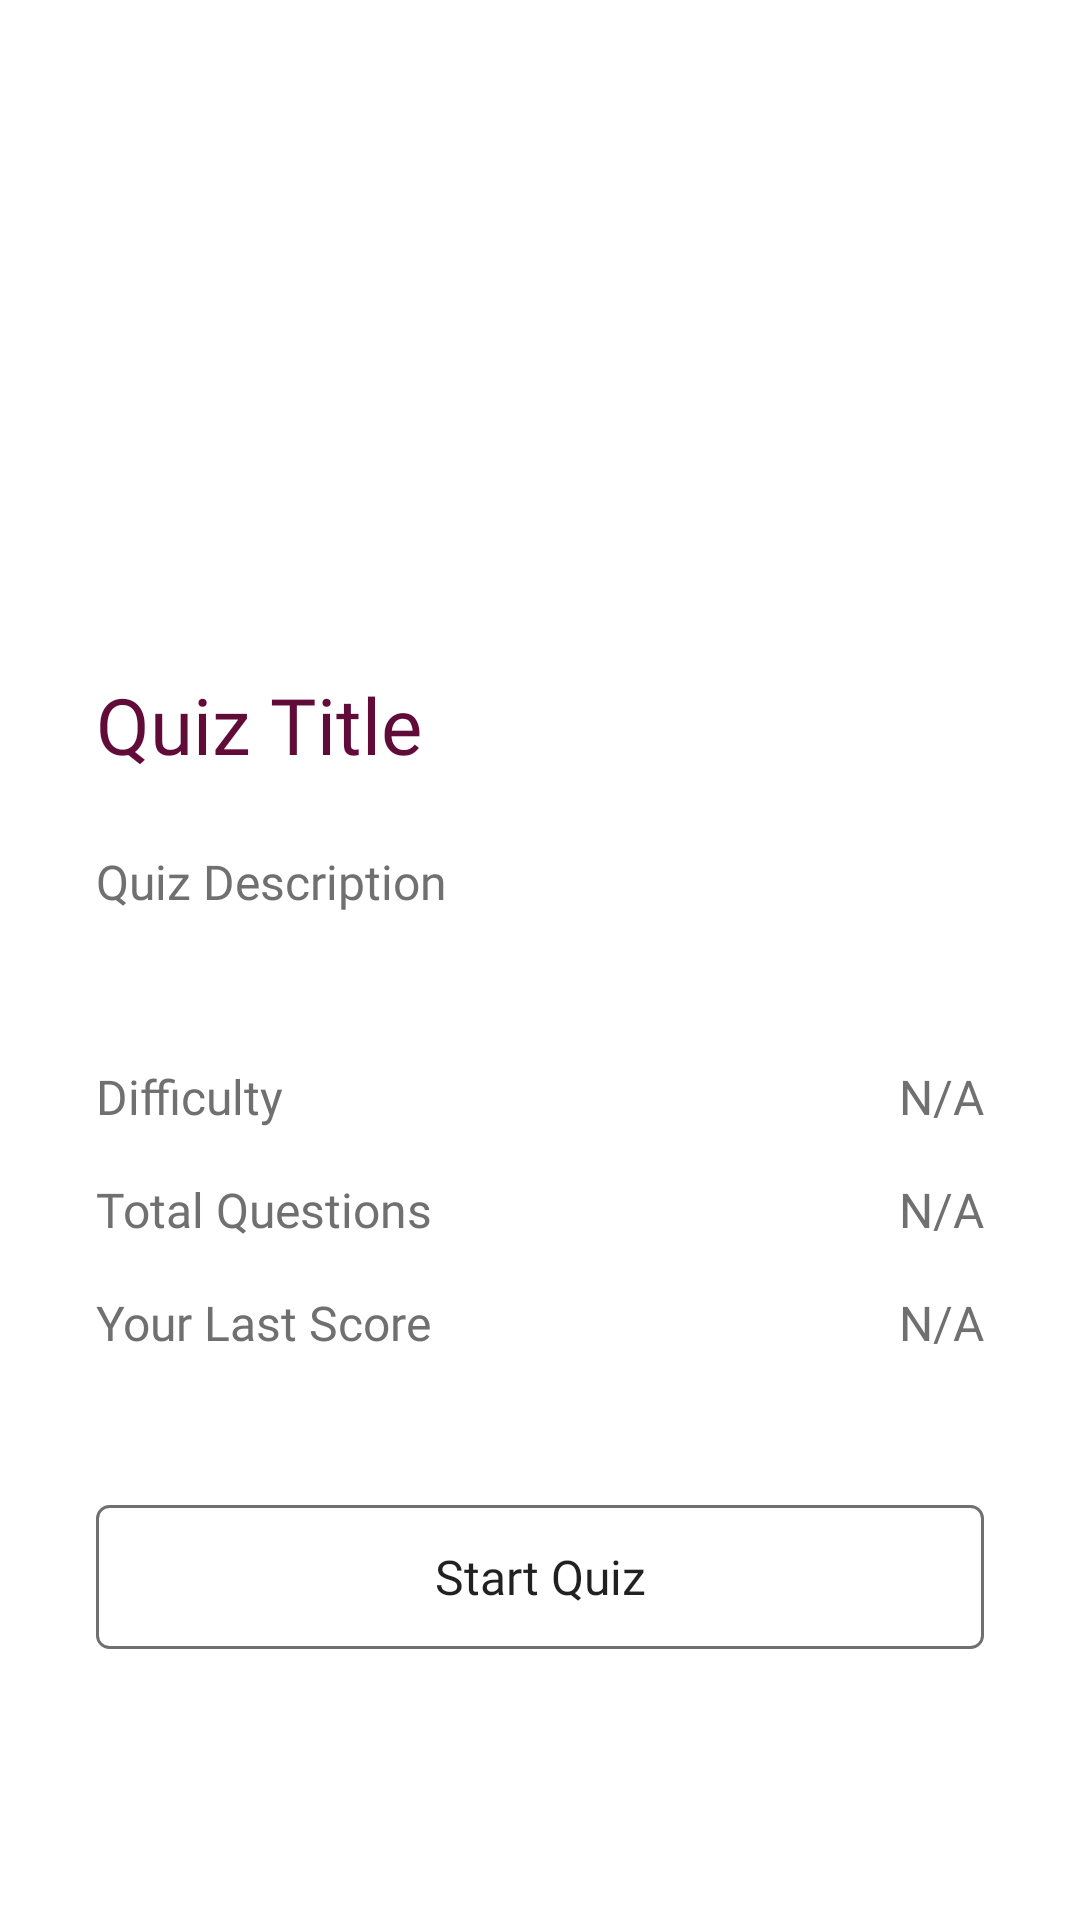

Reconstruct the res/layout file that produces this screen, plus the resources it refers to.
<!-- AndroidManifest.xml: application theme AppTheme -->
<!-- res/layout/fragment_details.xml -->
<?xml version="1.0" encoding="utf-8"?>

<ScrollView xmlns:android="http://schemas.android.com/apk/res/android"
    xmlns:tools="http://schemas.android.com/tools"
    android:layout_width="match_parent"
    android:layout_height="match_parent"
    android:layout_marginTop="20dp"
    android:layout_marginBottom="60dp"
    xmlns:app="http://schemas.android.com/apk/res-auto"
    tools:context=".DetailsFragment"
    android:background="#fff">

    <androidx.constraintlayout.widget.ConstraintLayout
        android:layout_width="match_parent"
        android:layout_height="wrap_content">

        <ImageView
            android:layout_marginStart="16dp"
            android:layout_marginEnd="16dp"
            android:id="@+id/details_image"
            android:layout_width="0dp"
            android:layout_height="200dp"
            app:layout_constraintEnd_toEndOf="parent"
            app:layout_constraintStart_toStartOf="parent"
            app:layout_constraintTop_toTopOf="parent"
            app:srcCompat="@drawable/placeholder_image"
            tools:srcCompat="@drawable/placeholder_image" />

        <TextView
            android:id="@+id/details_title"
            android:layout_width="wrap_content"
            android:layout_height="wrap_content"
            android:layout_marginStart="32dp"
            android:layout_marginTop="24dp"
            android:fontFamily="@font/crimson_text"
            android:text="Quiz Title"
            android:textColor="@color/colorPrimaryDark"
            android:textSize="26sp"
            app:layout_constraintStart_toStartOf="parent"
            app:layout_constraintTop_toBottomOf="@+id/details_image" />

        <TextView
            android:id="@+id/details_desc"
            android:layout_width="0dp"
            android:layout_height="wrap_content"
            android:layout_marginStart="32dp"
            android:layout_marginTop="24dp"
            android:layout_marginEnd="32dp"
            android:fontFamily="@font/work_sans"
            android:text="Quiz Description"
            android:textColor="@color/colorLightText"
            android:textSize="16sp"
            app:layout_constraintEnd_toEndOf="parent"
            app:layout_constraintStart_toStartOf="parent"
            app:layout_constraintTop_toBottomOf="@+id/details_title"
            app:lineHeight="28dp" />

        <LinearLayout
            app:layout_constraintStart_toStartOf="parent"
            app:layout_constraintTop_toBottomOf="@+id/details_desc"
            android:layout_width="match_parent"
            android:layout_height="wrap_content"
            android:orientation="vertical">

            <RelativeLayout
                android:layout_width="match_parent"
                android:layout_height="wrap_content">

                <TextView
                    android:id="@+id/details_difficulty"
                    android:layout_width="wrap_content"
                    android:layout_height="wrap_content"
                    android:layout_marginStart="32dp"
                    android:layout_marginTop="50dp"
                    android:fontFamily="@font/work_sans"
                    android:text="Difficulty"
                    android:textColor="@color/colorLightText"
                    android:textSize="16sp" />

                <TextView
                    android:layout_alignParentEnd="true"
                    android:id="@+id/details_difficulty_text"
                    android:layout_width="wrap_content"
                    android:layout_height="wrap_content"
                    android:layout_marginEnd="32dp"
                    android:text="N/A"
                    android:layout_marginTop="50dp"
                    android:textColor="@color/colorLightText"
                    android:textSize="16sp"
                    android:fontFamily="@font/work_sans" />

            </RelativeLayout>

            <RelativeLayout
                android:layout_width="match_parent"
                android:layout_height="wrap_content">

                <TextView
                    android:id="@+id/details_questions"
                    android:layout_width="wrap_content"
                    android:layout_height="wrap_content"
                    android:layout_marginStart="32dp"
                    android:layout_marginTop="16dp"
                    android:text="Total Questions"
                    android:textColor="@color/colorLightText"
                    android:textSize="16sp"
                    android:fontFamily="@font/work_sans" />

                <TextView
                    android:layout_alignParentEnd="true"
                    android:id="@+id/details_questions_text"
                    android:layout_width="wrap_content"
                    android:layout_height="wrap_content"
                    android:layout_marginTop="16dp"
                    android:layout_marginEnd="32dp"
                    android:text="N/A"
                    android:textColor="@color/colorLightText"
                    android:textSize="16sp"
                    android:fontFamily="@font/work_sans" />

            </RelativeLayout>

            <RelativeLayout
                android:layout_width="match_parent"
                android:layout_height="wrap_content">

                <TextView
                    android:id="@+id/details_score"
                    android:layout_width="wrap_content"
                    android:layout_height="wrap_content"
                    android:layout_marginStart="32dp"
                    android:layout_marginTop="16dp"
                    android:text="Your Last Score"
                    android:textColor="@color/colorLightText"
                    android:textSize="16sp"
                    android:fontFamily="@font/work_sans" />

                <TextView
                    android:layout_alignParentEnd="true"
                    android:id="@+id/details_score_text"
                    android:layout_width="wrap_content"
                    android:layout_height="wrap_content"
                    android:layout_marginTop="16dp"
                    android:layout_marginEnd="32dp"
                    android:text="N/A"
                    android:textColor="@color/colorLightText"
                    android:textSize="16sp"
                    android:fontFamily="@font/work_sans" />

            </RelativeLayout>

            <Button
                android:id="@+id/details_start_btn"
                android:layout_width="match_parent"
                android:layout_height="wrap_content"
                android:layout_marginStart="32dp"
                android:layout_marginEnd="32dp"
                android:layout_marginTop="50dp"
                android:layout_marginBottom="20sp"
                android:background="@drawable/outline_light_btn_bg"
                android:fontFamily="@font/work_sans"
                android:text="Start Quiz"
                android:textAllCaps="false"
                android:textSize="16sp" />
        </LinearLayout>

    </androidx.constraintlayout.widget.ConstraintLayout>

</ScrollView>
<!-- resources referenced by this layout -->
<resources>
  <color name="colorLightText">#707070</color>
  <color name="colorPrimaryDark">#610B38</color>
  <!-- drawable outline_light_btn_bg (drawable) -->
  <?xml version="1.0" encoding="utf-8"?>
  
  <selector xmlns:android="http://schemas.android.com/apk/res/android">
      <item>
          <shape>
              <stroke android:color="@color/colorLightText" android:width="1dp" />
              <corners android:radius="4dp" />
          </shape>
      </item>
  </selector>
  <style name="AppTheme" parent="Theme.AppCompat.Light.DarkActionBar">
          
          <item name="colorPrimary">@color/colorPrimary</item>
          <item name="colorPrimaryDark">@color/colorPrimaryDark</item>
          <item name="colorAccent">@color/colorAccent</item>
      </style>
  <color name="colorPrimary">#610B38</color>
  <color name="colorAccent">#FF3B00</color>
</resources>
